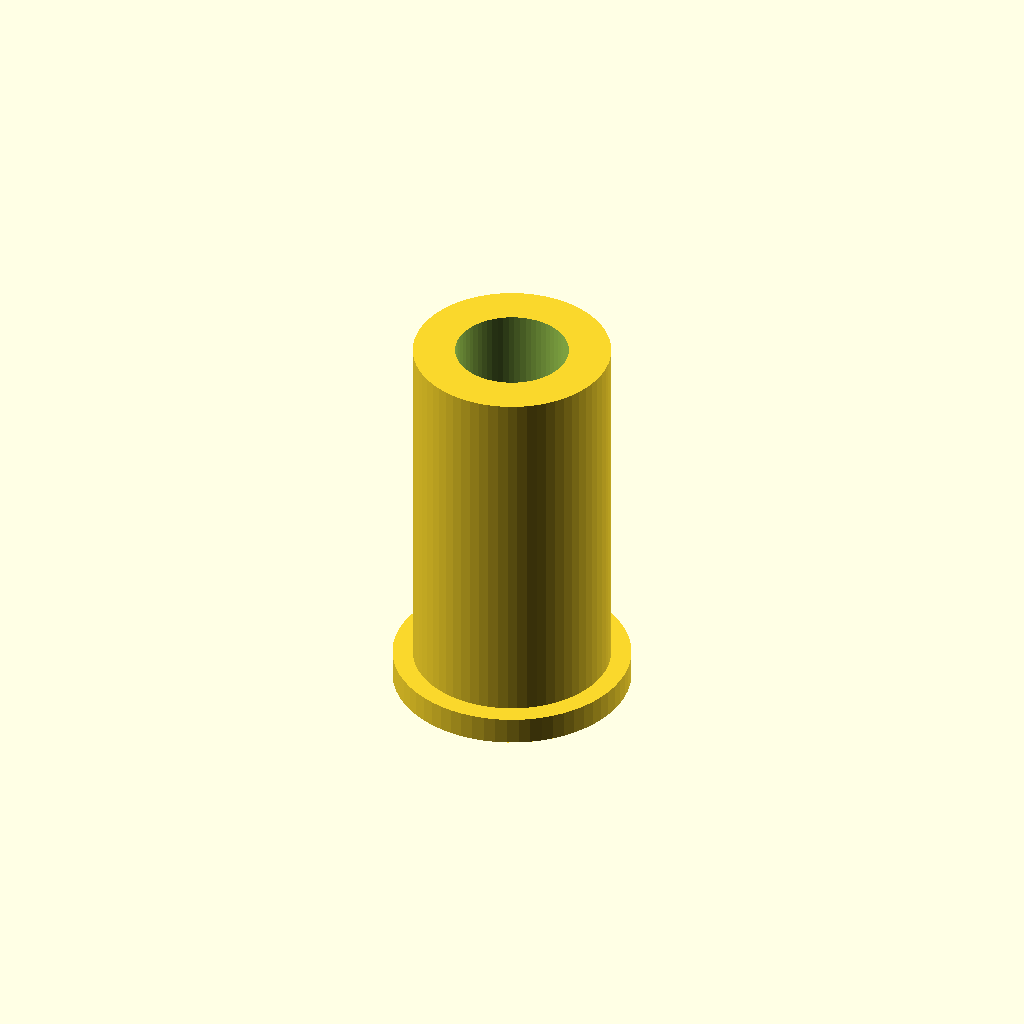
Cell 1 — every parameter at its default value.
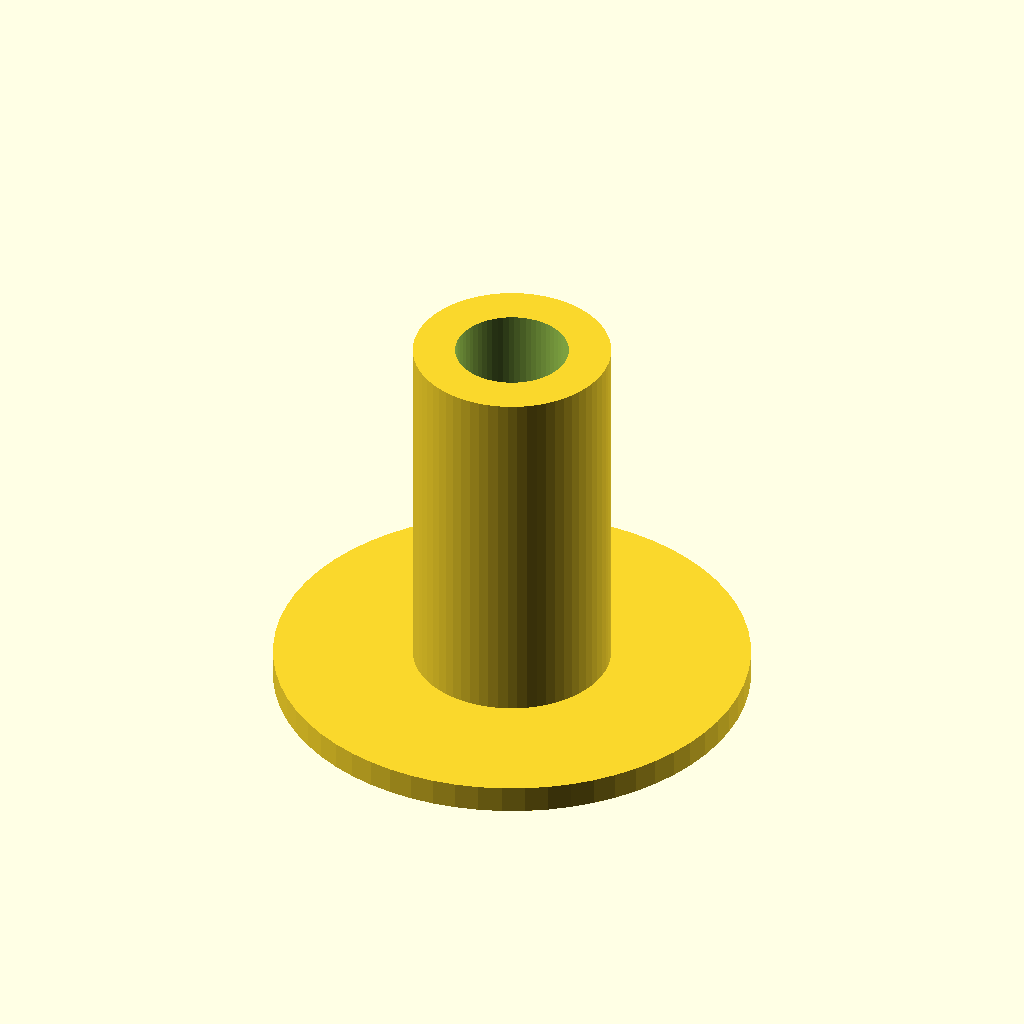
Cell 2: COLLAR_OD = 26 (everything else at default).
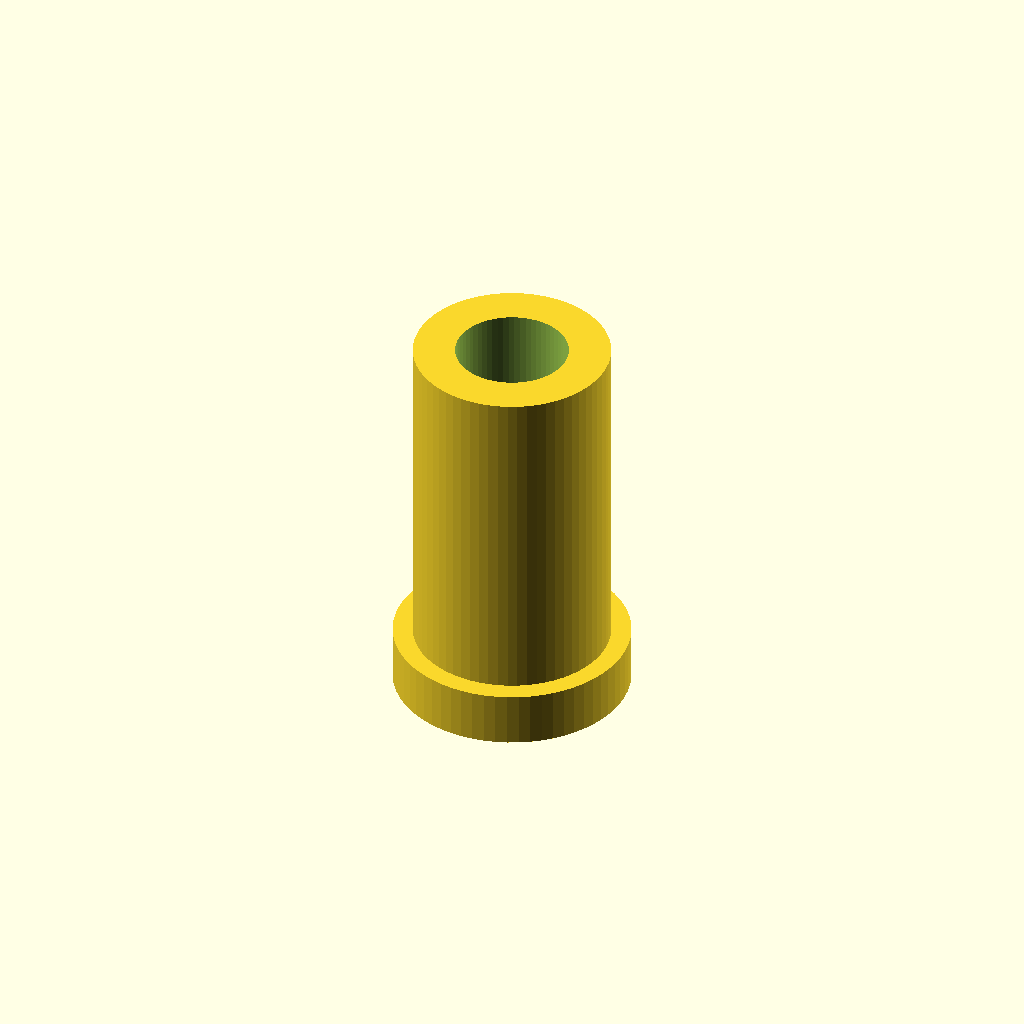
Cell 3: COLLAR_THICK = 3 (everything else at default).
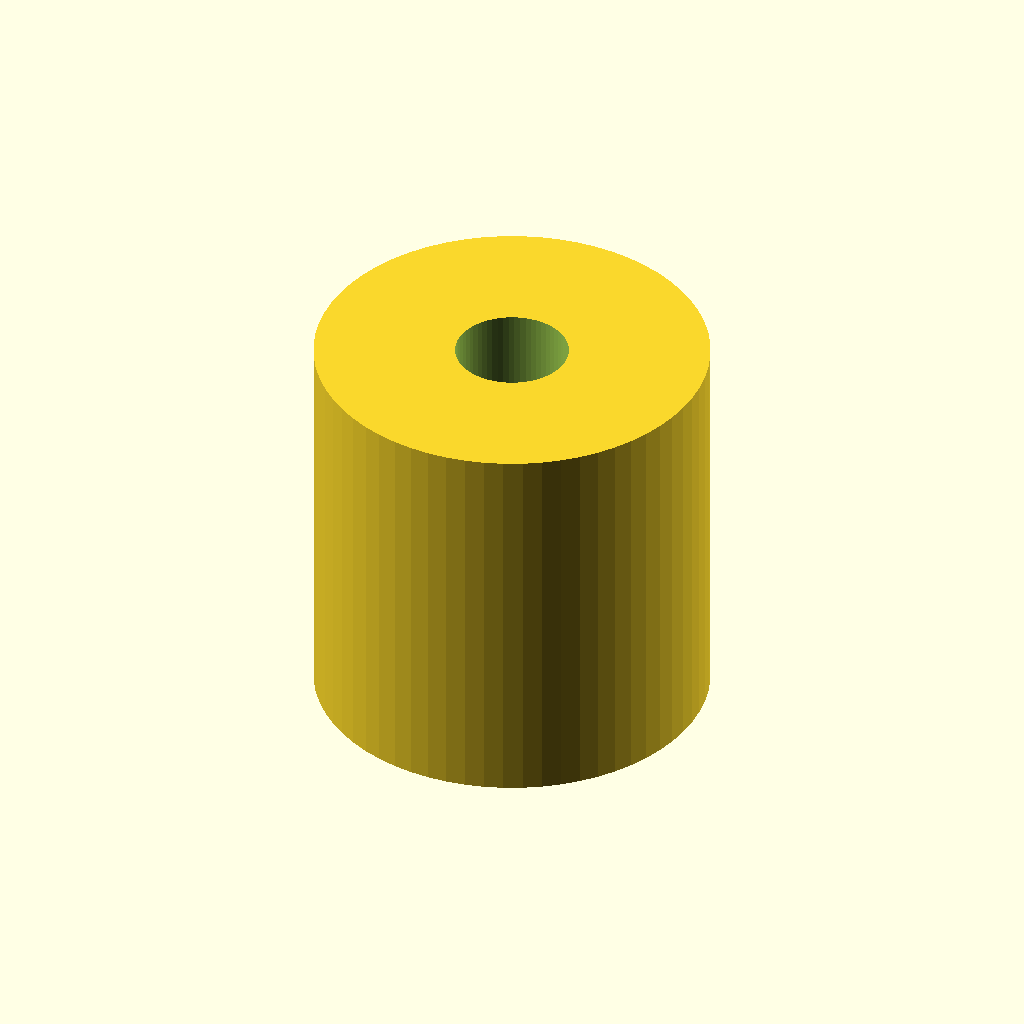
Cell 4: SLEEVE_OD = 21.6 (everything else at default).
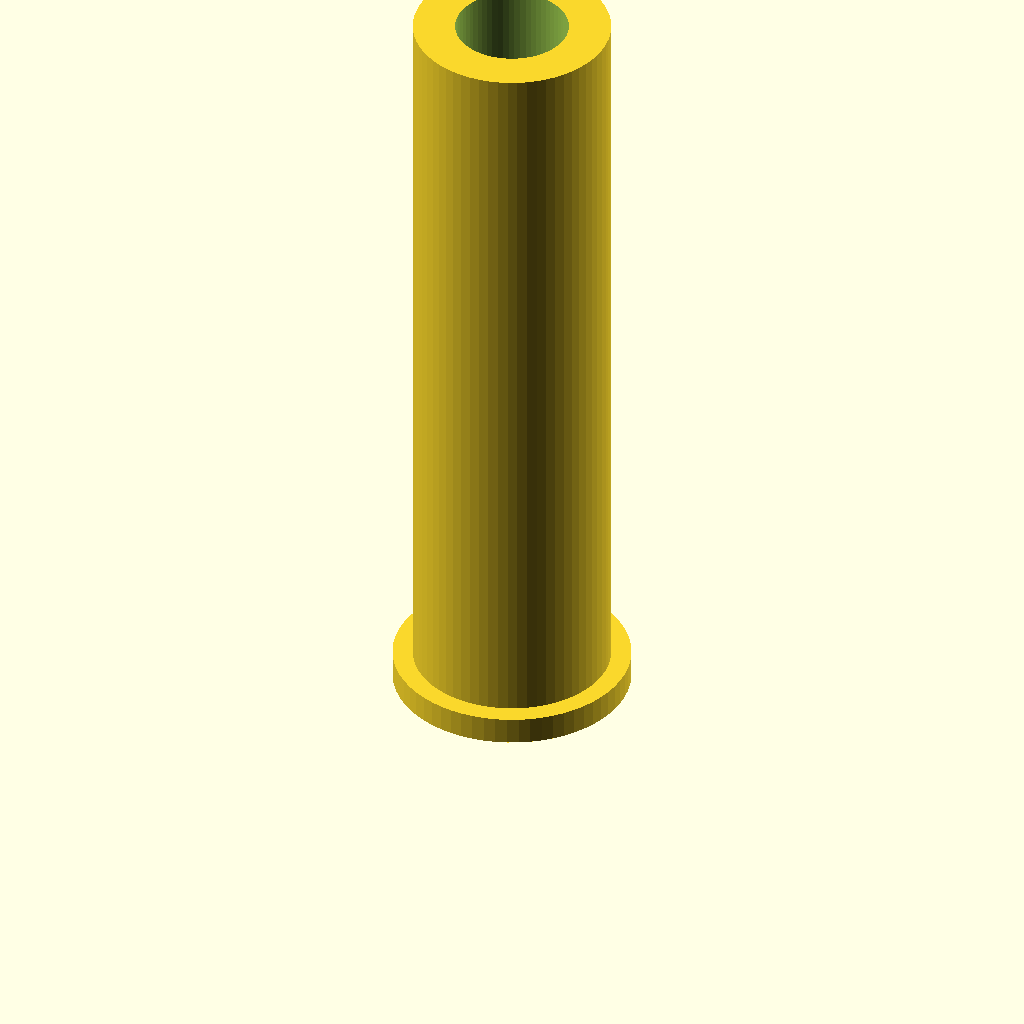
Cell 5 — SLEEVE_HEIGHT set to 43, the other parameters unchanged.
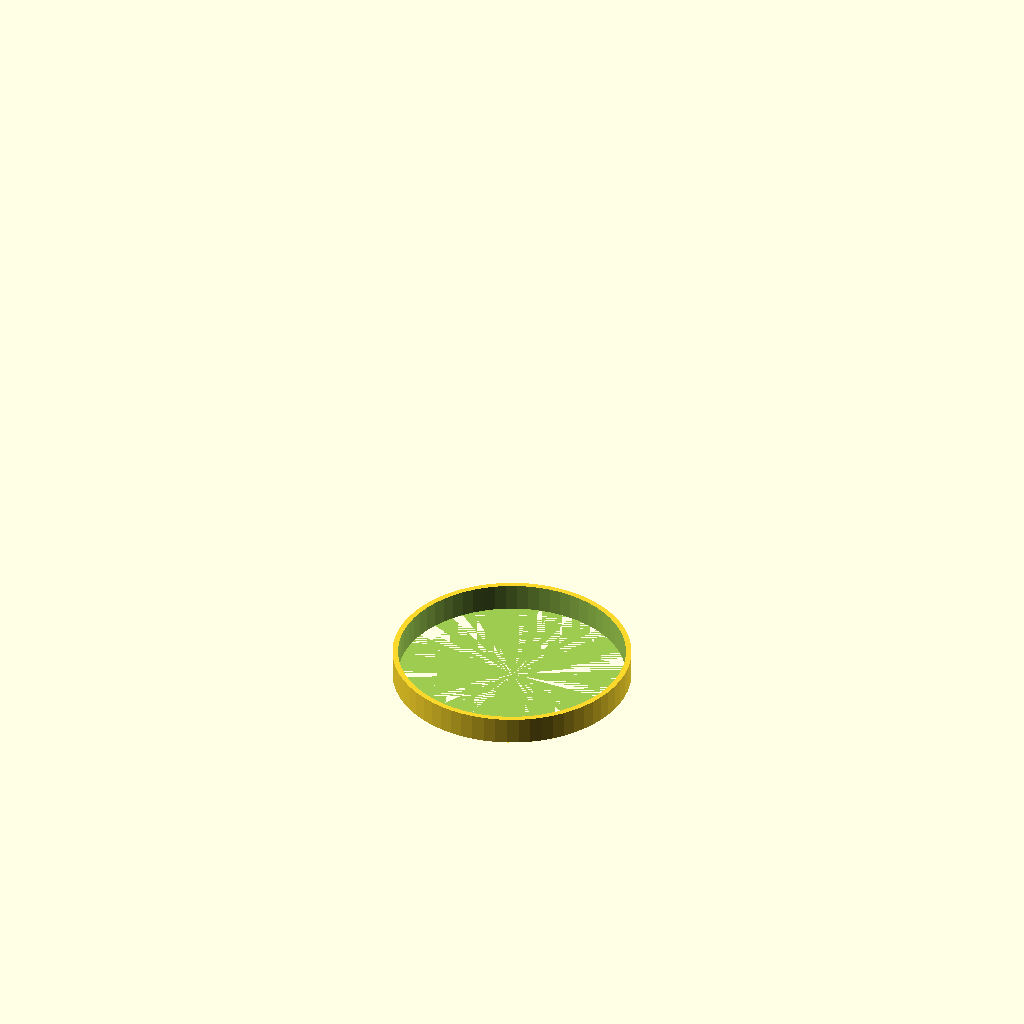
Cell 6: BORE_DIA = 12.4 (everything else at default).
One fixed orthographic camera (rotation 55°, 0°, 25°; colour scheme Cornfield) for every cell.
OpenSCAD source file bench/results/main-tiiny/code/tiiny_deepreinforce-ai_Ornith-1.0-35B/pcr_tube_adapter_s0_a0.scad:
// Adapter sleeve: 0.2 mL PCR tube in 1.5 mL rack hole
// Print orientation: collar on bed (z=0), sleeve rises upward

// --- Dimensions (mm) ---
COLLAR_OD       = 13.0;   // Collar outer diameter
COLLAR_THICK    = 1.5;    // Collar thickness (z-height)
SLEEVE_OD       = 10.8;   // Sleeve outer diameter
SLEEVE_HEIGHT   = 21.5;  // Total height from z=0 to top
BORE_DIA         = 6.2;   // Inner bore diameter

// --- Derived ---
COLLAR_R         = COLLAR_OD / 2;
SLEEVE_R         = SLEEVE_OD / 2;
BORE_R           = BORE_DIA / 2;

// --- Build ---
difference() {
    union() {
        // Collar (on bed)
        cylinder(h = COLLAR_THICK, r = COLLAR_R, $fn = 64);
        // Sleeve body (rises from collar to total height)
        cylinder(h = SLEEVE_HEIGHT, r = SLEEVE_R, $fn = 64);
    }
    // Bore through full height (extend slightly past faces)
    cylinder(h = SLEEVE_HEIGHT + 0.02, r = BORE_R, $fn = 64);
}
Parameter table extracted from the source (name, type, default, range or options):
COLLAR_OD: number, default 13
COLLAR_THICK: number, default 1.5
SLEEVE_OD: number, default 10.8
SLEEVE_HEIGHT: number, default 21.5
BORE_DIA: number, default 6.2
